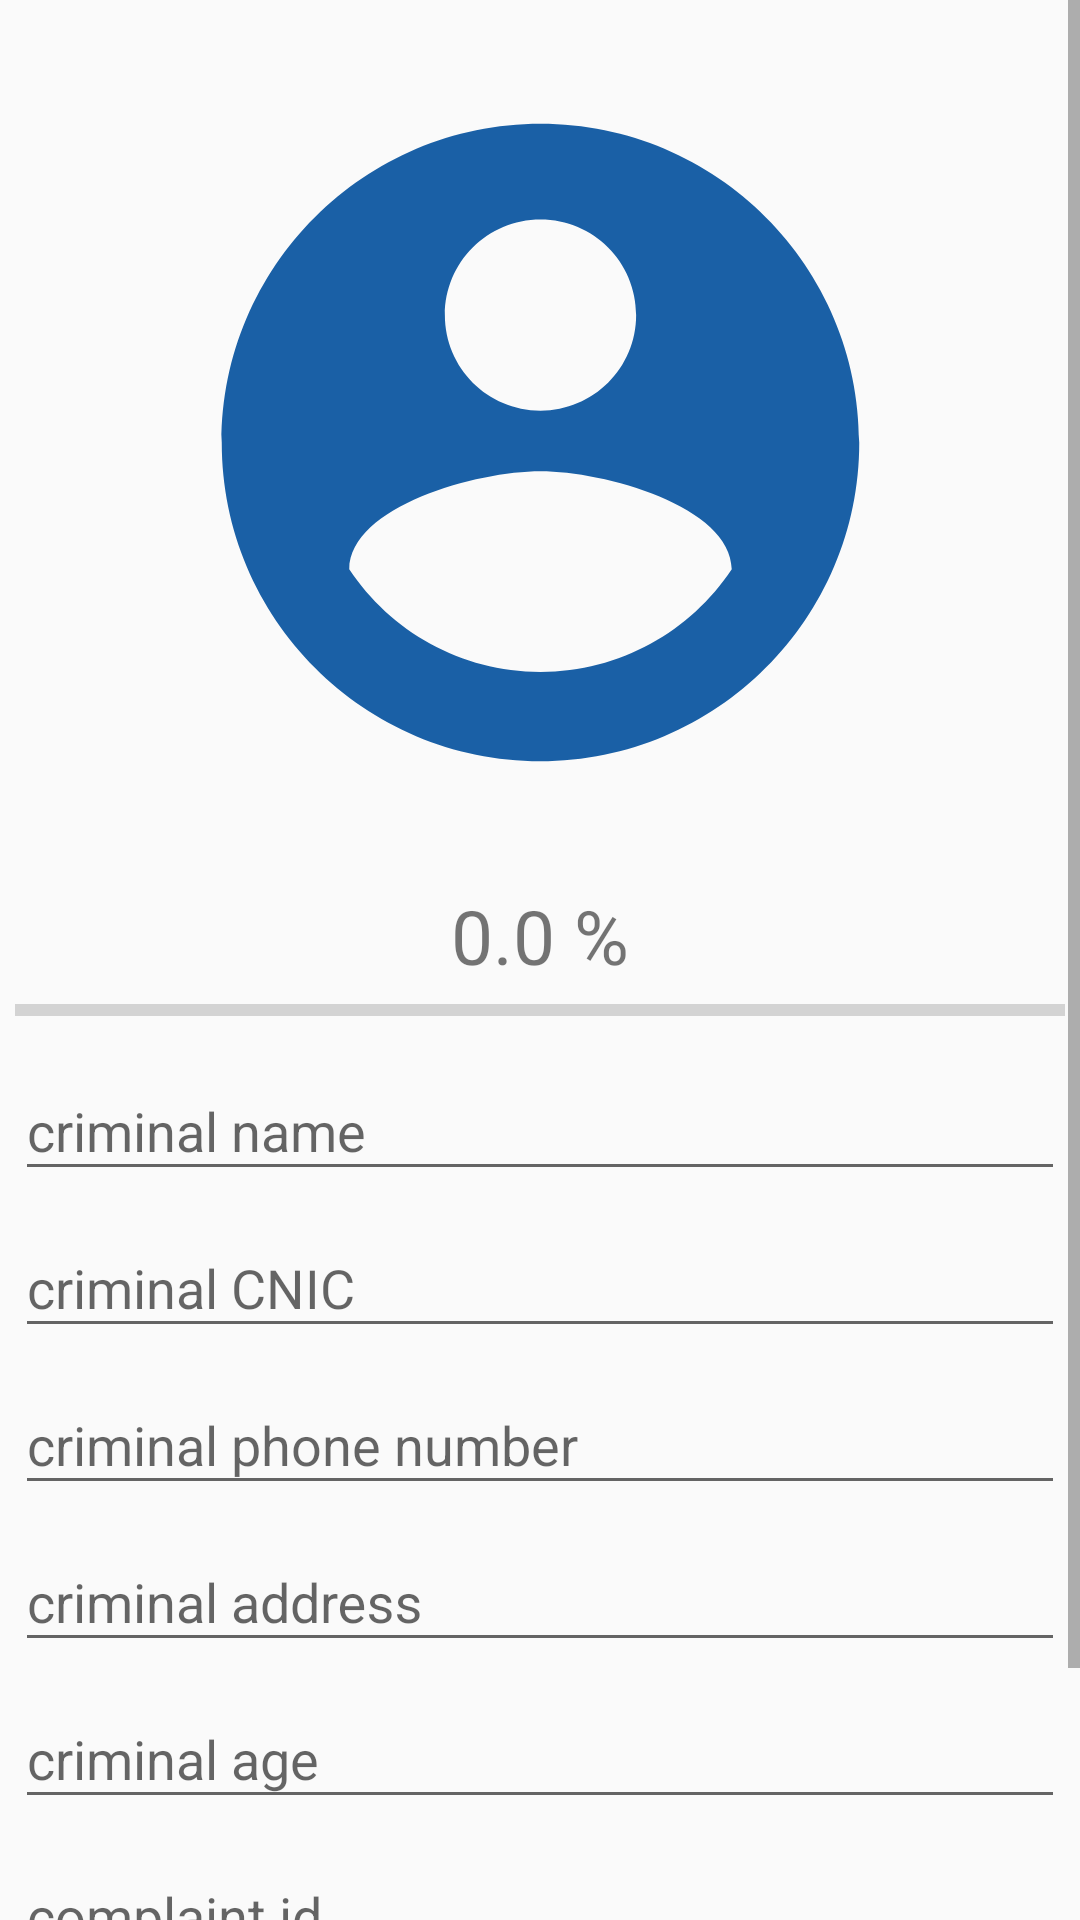

Layout XML and referenced resources for this Android screen:
<!-- AndroidManifest.xml: application theme AppTheme -->
<!-- res/layout/activity_criminalview.xml -->
<?xml version="1.0" encoding="utf-8"?>
<LinearLayout xmlns:android="http://schemas.android.com/apk/res/android"
    xmlns:app="http://schemas.android.com/apk/res-auto"
    xmlns:tools="http://schemas.android.com/tools"
    android:layout_width="match_parent"
    android:layout_height="match_parent"
    android:orientation="vertical"
    tools:context=".criminalviewActivity">

    <ScrollView
        android:layout_width="match_parent"
        android:layout_height="wrap_content">
    <com.google.android.material.textfield.TextInputLayout
        android:textAlignment="center"
        android:layout_marginTop="20dp"
        android:orientation="vertical"
        android:layout_gravity="center_horizontal"
        android:layout_width="350dp"
        android:layout_height="wrap_content"
        >

            <ImageView
                android:id="@+id/updatecriminalpicture"
                android:layout_width="350dp"
                android:layout_gravity="center_horizontal"
                android:layout_height="255dp"
                android:src="@drawable/ic_account" />

            <TextView
                android:layout_width="match_parent"
                android:layout_height="wrap_content"
                android:id="@+id/updatecriminaltextviewporgress"
                android:layout_below="@+id/addevidencecid"
                android:text="0.0 %"
                android:gravity="center"
                android:textSize="25dp"
                android:layout_marginTop="20dp"/>
            <ProgressBar
                android:layout_width="350dp"
                android:layout_gravity="center_horizontal"
                android:layout_height="wrap_content"
                android:id="@+id/updatecriminalprogressbar"
                style="@style/Widget.AppCompat.ProgressBar.Horizontal"
                android:layout_below="@id/addevidencetextviewporgress"
                android:layout_marginLeft="40dp"
                android:layout_marginRight="40dp"/>
            <com.google.android.material.textfield.TextInputLayout
                android:textAlignment="center"
                android:layout_gravity="center_horizontal"
                android:layout_width="350dp"
                android:layout_height="wrap_content"
                >
            <EditText
                android:layout_width="350dp"
                android:layout_height="wrap_content"
                android:id="@+id/updatecriminalname"
                android:hint="criminal name"
                android:textAlignment="center"/>
            </com.google.android.material.textfield.TextInputLayout>
            <com.google.android.material.textfield.TextInputLayout
                android:textAlignment="center"
                android:layout_gravity="center_horizontal"
                android:layout_width="350dp"
                android:layout_height="wrap_content"
                >
            <EditText
                android:layout_width="350dp"
                android:layout_height="wrap_content"
                android:id="@+id/updatecriminalCNIC"
                android:hint="criminal CNIC"
                android:textAlignment="center"/>
            </com.google.android.material.textfield.TextInputLayout>
            <com.google.android.material.textfield.TextInputLayout
                android:textAlignment="center"
                android:layout_gravity="center_horizontal"
                android:layout_width="350dp"
                android:layout_height="wrap_content"
                >
            <EditText
                android:layout_width="350dp"
                android:layout_height="wrap_content"
                android:id="@+id/updatecriminalphone"
                android:hint="criminal phone number"
                android:textAlignment="center"/>
            </com.google.android.material.textfield.TextInputLayout>
            <com.google.android.material.textfield.TextInputLayout
                android:textAlignment="center"
                android:layout_gravity="center_horizontal"
                android:layout_width="350dp"
                android:layout_height="wrap_content"
                >
            <EditText
                android:layout_width="350dp"
                android:layout_height="wrap_content"
                android:id="@+id/updatecriminaladdress"
                android:hint="criminal address "
                android:textAlignment="center"/>
            </com.google.android.material.textfield.TextInputLayout>
            <com.google.android.material.textfield.TextInputLayout
                android:textAlignment="center"
                android:layout_gravity="center_horizontal"
                android:layout_width="350dp"
                android:layout_height="wrap_content"
                >
            <EditText
                android:layout_width="350dp"
                android:layout_height="wrap_content"
                android:id="@+id/updatecriminalage"
                android:hint="criminal age"
                android:textAlignment="center"/>
            </com.google.android.material.textfield.TextInputLayout>
            <com.google.android.material.textfield.TextInputLayout
                android:textAlignment="center"
                android:layout_gravity="center_horizontal"
                android:layout_width="350dp"
                android:layout_height="wrap_content"
                >
            <EditText
                android:layout_width="350dp"
                android:layout_height="wrap_content"
                android:id="@+id/updatecriminalcomplaint"
                android:hint="complaint id "
                android:textAlignment="center"/>
            </com.google.android.material.textfield.TextInputLayout>
            <Button
                android:id="@+id/updatecriminalsavebtn"
                android:layout_width="350dp"
                android:layout_height="wrap_content"
                android:layout_gravity="center_horizontal"
                android:layout_marginTop="10dp"
                android:layout_marginBottom="20dp"
                android:background="@drawable/button_rounded_green"
                android:text="Update"
                android:textStyle="bold"
                android:textColor="@android:color/white" />
    </com.google.android.material.textfield.TextInputLayout>
    </ScrollView>
</LinearLayout>
<!-- resources referenced by this layout -->
<resources>
  <!-- drawable ic_account (drawable) -->
  <vector android:height="24dp" android:tint="#1A60A6"
      android:viewportHeight="24" android:viewportWidth="24"
      android:width="24dp" xmlns:android="http://schemas.android.com/apk/res/android">
      <path android:fillColor="@android:color/white" android:pathData="M12,2C6.48,2 2,6.48 2,12s4.48,10 10,10 10,-4.48 10,-10S17.52,2 12,2zM12,5c1.66,0 3,1.34 3,3s-1.34,3 -3,3 -3,-1.34 -3,-3 1.34,-3 3,-3zM12,19.2c-2.5,0 -4.71,-1.28 -6,-3.22 0.03,-1.99 4,-3.08 6,-3.08 1.99,0 5.97,1.09 6,3.08 -1.29,1.94 -3.5,3.22 -6,3.22z"/>
  </vector>
  <style name="AppTheme" parent="Theme.AppCompat.Light.NoActionBar">
          
          <item name="colorPrimary">@color/colorPrimary</item>
          <item name="colorPrimaryDark">@color/colorPrimaryDark</item>
          <item name="colorAccent">@color/colorAccent</item>
      </style>
  <color name="colorPrimary">#1D73F7</color>
  <color name="colorPrimaryDark">#1D73F7</color>
  <color name="colorAccent">#03DAC5</color>
</resources>
